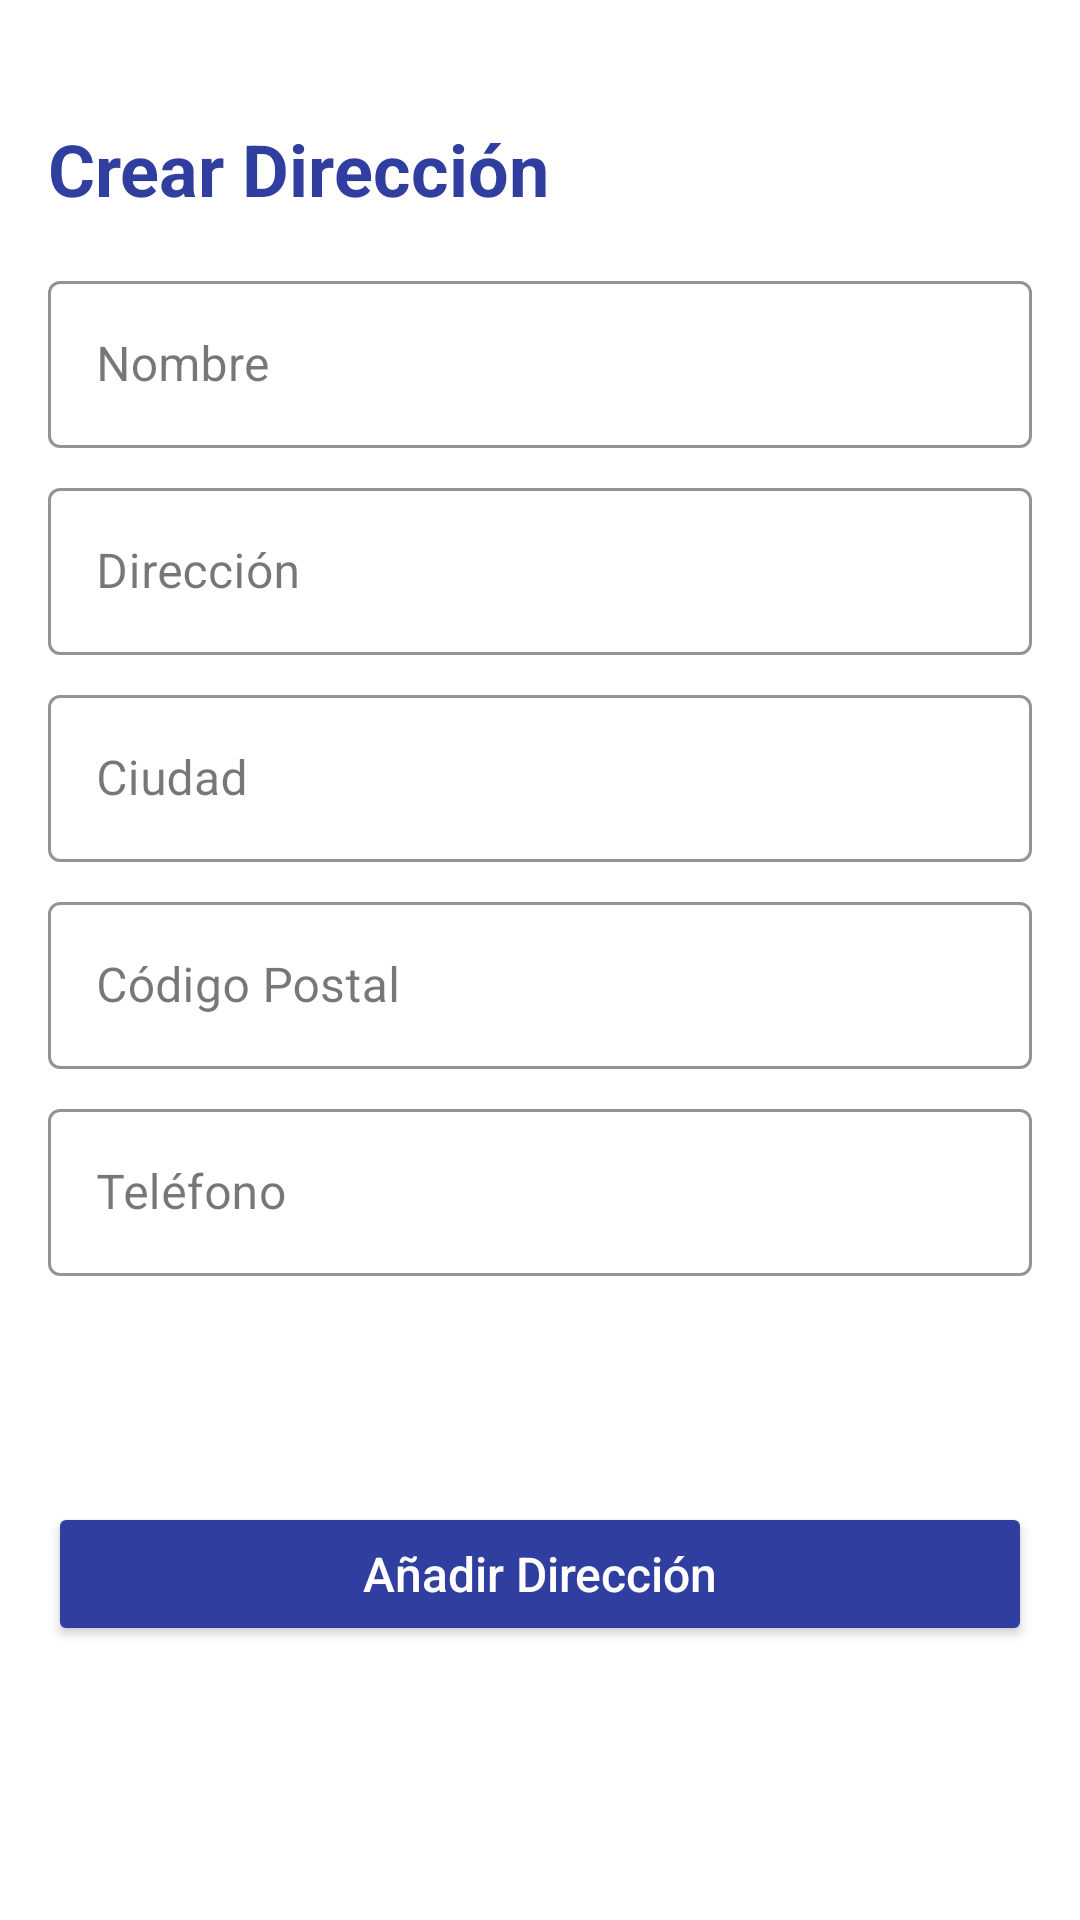

Here is an Android app screen rendered from its layout file. Give the layout XML and the strings, colors and styles it references.
<!-- AndroidManifest.xml: application theme Theme.SnekStorep -->
<!-- res/layout/activity_add_address.xml -->
<?xml version="1.0" encoding="utf-8"?>
<ScrollView xmlns:android="http://schemas.android.com/apk/res/android"
    xmlns:app="http://schemas.android.com/apk/res-auto"
    xmlns:tools="http://schemas.android.com/tools"
    android:layout_width="match_parent"
    android:layout_height="match_parent"
    android:fillViewport="true"
    android:background="@color/white">

    <androidx.constraintlayout.widget.ConstraintLayout
        android:layout_width="match_parent"
        android:layout_height="wrap_content"
        android:background="@color/white"
        android:paddingTop="24dp"
        android:paddingBottom="24dp"
        tools:context=".activities.AddAddressActivity">

        
        <TextView
            android:id="@+id/textView8"
            android:layout_width="wrap_content"
            android:layout_height="wrap_content"
            android:layout_marginStart="16dp"
            android:layout_marginTop="16dp"
            android:text="Crear Dirección"
            android:textColor="@color/navy_blue"
            android:textSize="24sp"
            android:textStyle="bold"
            app:layout_constraintStart_toStartOf="parent"
            app:layout_constraintTop_toTopOf="parent"/>

        
        <com.google.android.material.textfield.TextInputLayout
            android:id="@+id/textInputLayout3"
            style="@style/Widget.MaterialComponents.TextInputLayout.OutlinedBox"
            android:layout_width="0dp"
            android:layout_height="wrap_content"
            android:layout_marginStart="16dp"
            android:layout_marginTop="16dp"
            android:layout_marginEnd="16dp"
            android:hint="Nombre"
            app:boxStrokeColor="@color/navy_blue"
            app:hintTextColor="@color/navy_blue"
            app:layout_constraintEnd_toEndOf="parent"
            app:layout_constraintStart_toStartOf="parent"
            app:layout_constraintTop_toBottomOf="@+id/textView8">

            <EditText
                android:id="@+id/ad_name"
                android:layout_width="match_parent"
                android:layout_height="wrap_content"
                android:minHeight="48dp"
                android:inputType="text"
                android:textColor="@color/navy_blue" />
        </com.google.android.material.textfield.TextInputLayout>

        <com.google.android.material.textfield.TextInputLayout
            android:id="@+id/textInputLayout4"
            style="@style/Widget.MaterialComponents.TextInputLayout.OutlinedBox"
            android:layout_width="0dp"
            android:layout_height="wrap_content"
            android:layout_marginStart="16dp"
            android:layout_marginTop="8dp"
            android:layout_marginEnd="16dp"
            android:hint="Dirección"
            app:boxStrokeColor="@color/navy_blue"
            app:hintTextColor="@color/navy_blue"
            app:layout_constraintEnd_toEndOf="parent"
            app:layout_constraintStart_toStartOf="parent"
            app:layout_constraintTop_toBottomOf="@+id/textInputLayout3">

            <EditText
                android:id="@+id/ad_address"
                android:layout_width="match_parent"
                android:layout_height="wrap_content"
                android:minHeight="48dp"
                android:inputType="text"
                android:textColor="@color/navy_blue" />
        </com.google.android.material.textfield.TextInputLayout>

        <com.google.android.material.textfield.TextInputLayout
            android:id="@+id/textInputLayout5"
            style="@style/Widget.MaterialComponents.TextInputLayout.OutlinedBox"
            android:layout_width="0dp"
            android:layout_height="wrap_content"
            android:layout_marginStart="16dp"
            android:layout_marginTop="8dp"
            android:layout_marginEnd="16dp"
            android:hint="Ciudad"
            app:boxStrokeColor="@color/navy_blue"
            app:hintTextColor="@color/navy_blue"
            app:layout_constraintEnd_toEndOf="parent"
            app:layout_constraintStart_toStartOf="parent"
            app:layout_constraintTop_toBottomOf="@+id/textInputLayout4">

            <EditText
                android:id="@+id/ad_city"
                android:layout_width="match_parent"
                android:layout_height="wrap_content"
                android:minHeight="48dp"
                android:inputType="text"
                android:textColor="@color/navy_blue" />
        </com.google.android.material.textfield.TextInputLayout>

        <com.google.android.material.textfield.TextInputLayout
            android:id="@+id/textInputLayout6"
            style="@style/Widget.MaterialComponents.TextInputLayout.OutlinedBox"
            android:layout_width="0dp"
            android:layout_height="wrap_content"
            android:layout_marginStart="16dp"
            android:layout_marginTop="8dp"
            android:layout_marginEnd="16dp"
            android:hint="Código Postal"
            app:boxStrokeColor="@color/navy_blue"
            app:hintTextColor="@color/navy_blue"
            app:layout_constraintEnd_toEndOf="parent"
            app:layout_constraintStart_toStartOf="parent"
            app:layout_constraintTop_toBottomOf="@+id/textInputLayout5">

            <EditText
                android:id="@+id/ad_code"
                android:layout_width="match_parent"
                android:layout_height="wrap_content"
                android:minHeight="48dp"
                android:inputType="number"
                android:textColor="@color/navy_blue" />
        </com.google.android.material.textfield.TextInputLayout>

        <com.google.android.material.textfield.TextInputLayout
            android:id="@+id/phoneInputLayout"
            style="@style/Widget.MaterialComponents.TextInputLayout.OutlinedBox"
            android:layout_width="0dp"
            android:layout_height="wrap_content"
            android:layout_marginStart="16dp"
            android:layout_marginTop="8dp"
            android:layout_marginEnd="16dp"
            android:hint="Teléfono"
            app:boxStrokeColor="@color/navy_blue"
            app:hintTextColor="@color/navy_blue"
            app:layout_constraintEnd_toEndOf="parent"
            app:layout_constraintStart_toStartOf="parent"
            app:layout_constraintTop_toBottomOf="@+id/textInputLayout6">

            <EditText
                android:id="@+id/ad_phone"
                android:layout_width="match_parent"
                android:layout_height="wrap_content"
                android:minHeight="48dp"
                android:inputType="phone"
                android:textColor="@color/navy_blue" />
        </com.google.android.material.textfield.TextInputLayout>

        
        <Button
            android:id="@+id/ad_add_address"
            android:layout_width="0dp"
            android:layout_height="wrap_content"
            android:layout_marginStart="16dp"
            android:layout_marginTop="24dp"
            android:layout_marginEnd="16dp"
            android:layout_marginBottom="16dp"
            android:backgroundTint="@color/navy_blue"
            android:text="Añadir Dirección"
            android:textColor="@android:color/white"
            android:textAllCaps="false"
            android:textSize="16sp"
            app:layout_constraintBottom_toBottomOf="parent"
            app:layout_constraintEnd_toEndOf="parent"
            app:layout_constraintStart_toStartOf="parent"
            app:layout_constraintTop_toBottomOf="@+id/phoneInputLayout" />

    </androidx.constraintlayout.widget.ConstraintLayout>
</ScrollView>
<!-- resources referenced by this layout -->
<resources>
  <color name="navy_blue">#303F9F</color>
  <color name="white">#FFFFFFFF</color>
  <style name="Theme.SnekStorep" parent="Base.Theme.SnekStorep" />
  <style name="Base.Theme.SnekStorep" parent="Theme.Material3.DayNight.NoActionBar">
          
          
      </style>
</resources>
